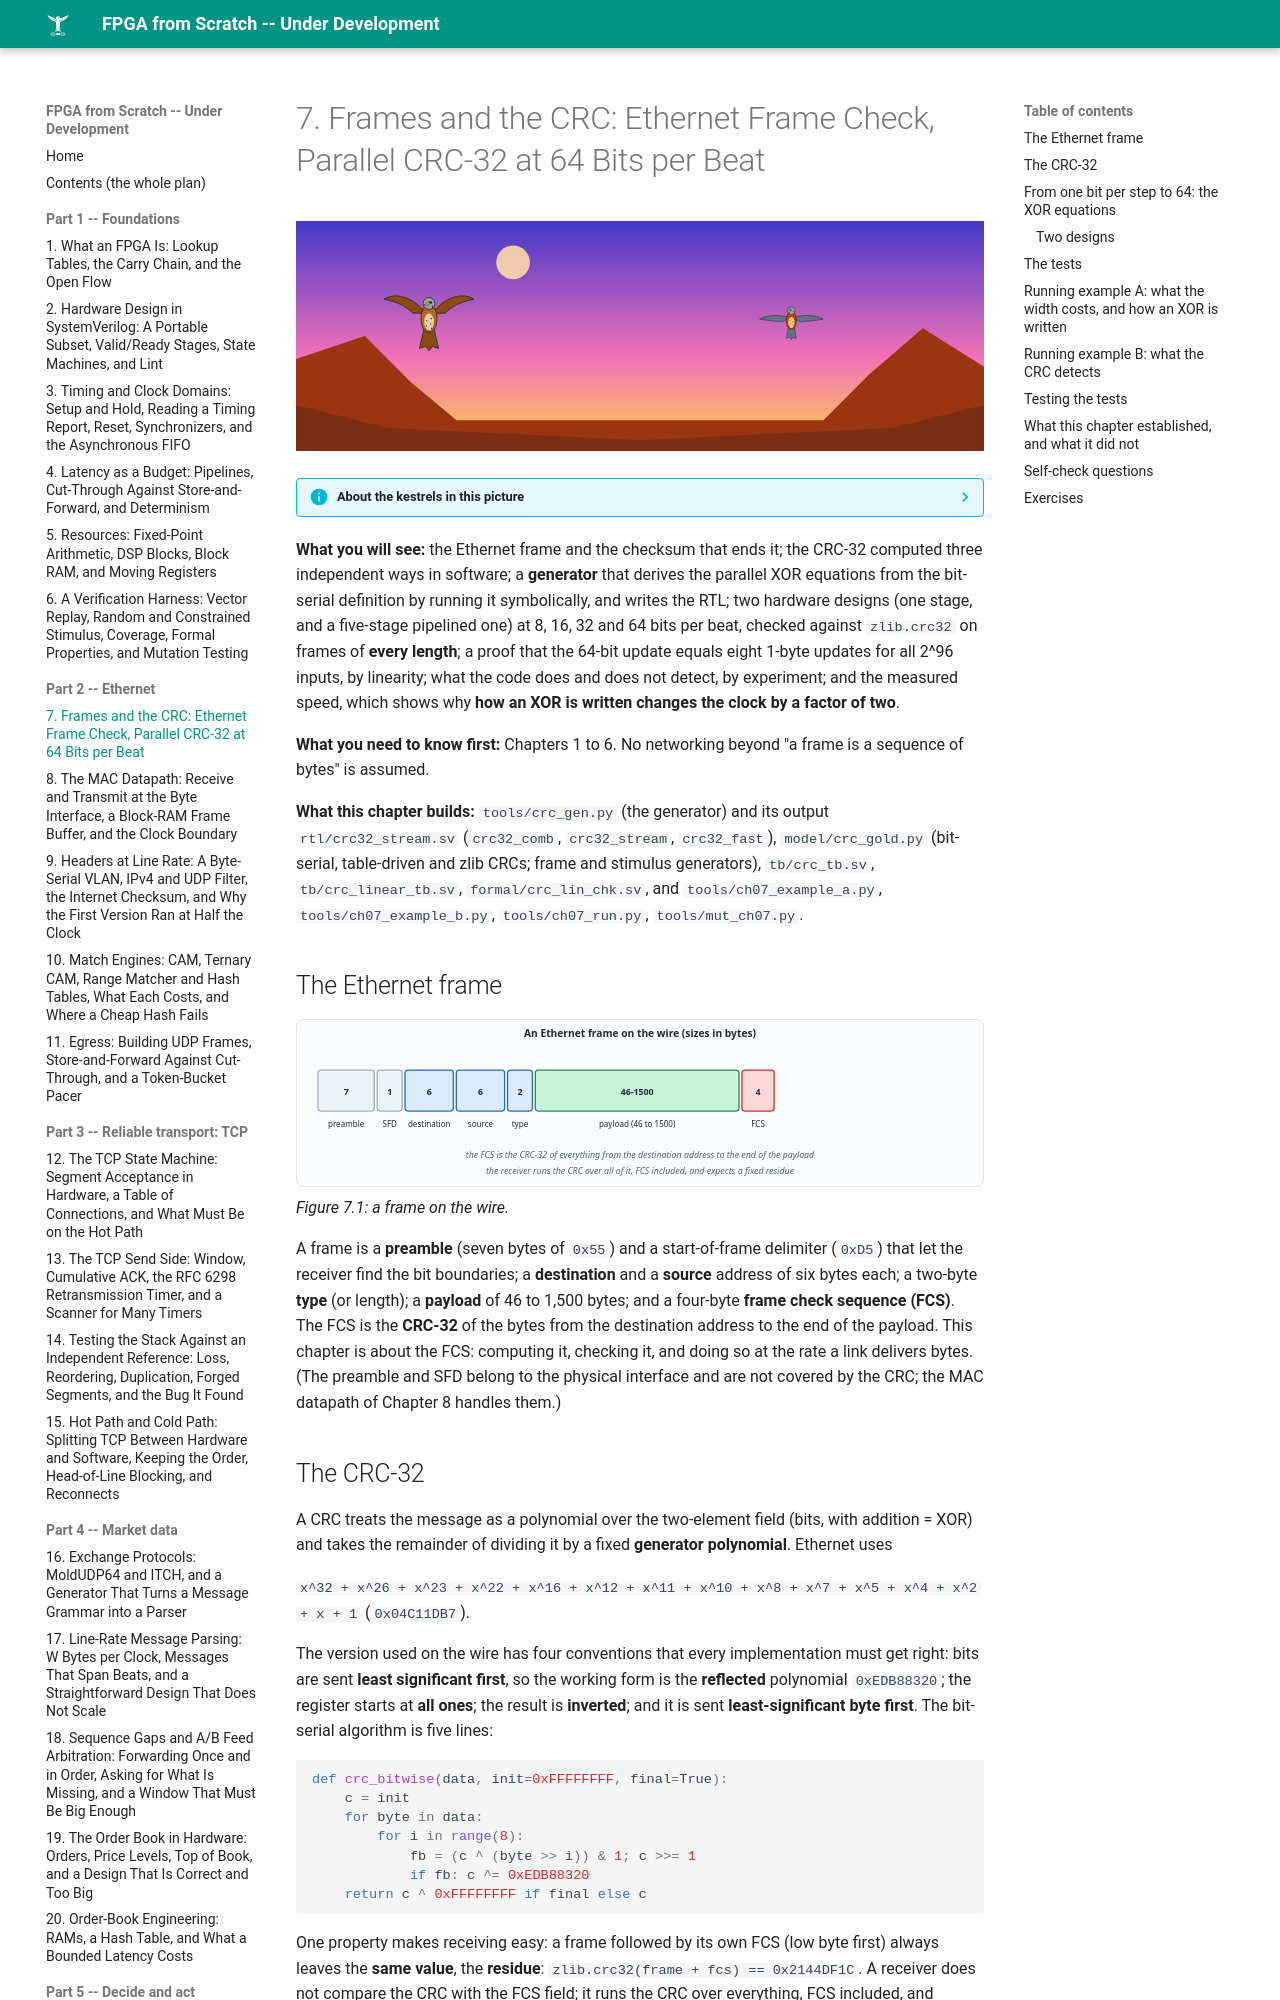

repository: MaximumBeings/fpga_from_scratch · page: part02/07-frames-and-crc/index.html · generator: mkdocs

# 7. Frames and the CRC: Ethernet Frame Check, Parallel CRC-32 at 64 Bits per Beat

![ch-07](../assets/art/ch-07.svg)

--8<-- "docs/assets/art/ch-07.md"


**What you will see:** the Ethernet frame and the checksum that ends it; the CRC-32 computed three independent ways in software; a **generator** that derives the parallel XOR equations from the bit-serial definition by running it symbolically, and writes the RTL; two hardware designs (one stage, and a five-stage pipelined one) at 8, 16, 32 and 64 bits per beat, checked against `zlib.crc32` on frames of **every length**; a proof that the 64-bit update equals eight 1-byte updates for all 2^96 inputs, by linearity; what the code does and does not detect, by experiment; and the measured speed, which shows why **how an XOR is written changes the clock by a factor of two**.

**What you need to know first:** Chapters 1 to 6. No networking beyond "a frame is a sequence of bytes" is assumed.

**What this chapter builds:** `tools/crc_gen.py` (the generator) and its output `rtl/crc32_stream.sv` (`crc32_comb`, `crc32_stream`, `crc32_fast`), `model/crc_gold.py` (bit-serial, table-driven and zlib CRCs; frame and stimulus generators), `tb/crc_tb.sv`, `tb/crc_linear_tb.sv`, `formal/crc_lin_chk.sv`, and `tools/ch07_example_a.py`, `tools/ch07_example_b.py`, `tools/ch07_run.py`, `tools/mut_ch07.py`.
